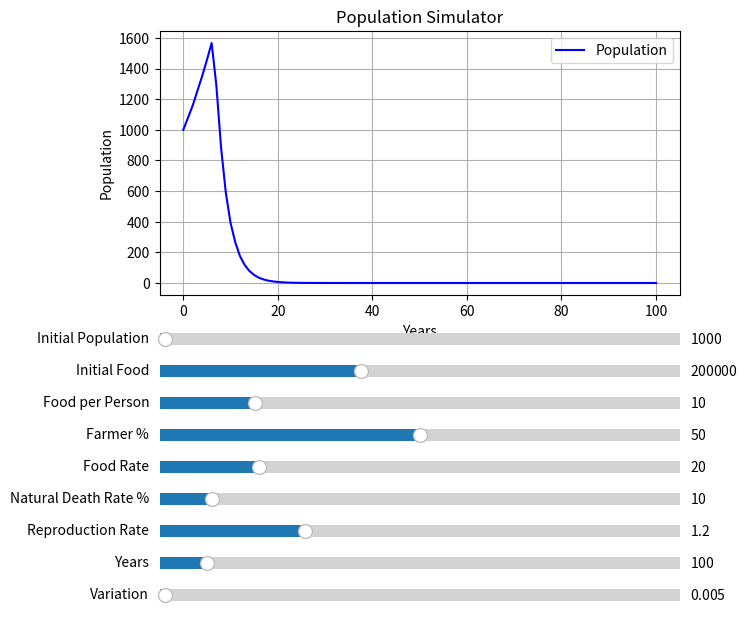

This figure's Python source:
import matplotlib.pyplot as plt
from matplotlib.widgets import Slider
import numpy as np
import random

# Initial values
initialpopulation = 1000
initialfood = 200000
foodconsumption = 10
farmerpercent = 50
rateoffood = 20
deathrate = 10
reproductionrate = 1.2
num_years = 100
variation = 0.005

print('Food per person is amount of food consumed per person')
print('Farmer % is percentage of people creating food')
print('Food rate is amount of food coming from each farmer')
print('Death rate is % of population per year that die NATURALLY')
print('Reprodcution Rate is multiplication factor of population')
print('*NOTE* A little inherit randomness is included, so results won\'t be exactly the same everytime')

# Simulation function (fixed parameter name)
def simulate(initialpopulation, initialfood, foodconsumption, farmerpercent, rateoffood, deathrate, reproductionrate, num_years, variation):
    time = [0]
    population = [initialpopulation]
    food = [initialfood]

    for i in range(int(num_years)):
        food.append(max(0,random.uniform(1-variation, 1+variation)*2/3*food[-1] + farmerpercent / 100 * population[-1] * rateoffood - population[-1] * foodconsumption))
        population.append(max(0,(random.uniform(1-variation, 1+variation)*
            population[-1] * (1 - deathrate / 100) * reproductionrate -
            max(0, population[-1] - food[-1] / foodconsumption))))
        time.append(i + 1)
    return time, population

# Initial simulation
time, population = simulate(initialpopulation, initialfood, foodconsumption, farmerpercent, rateoffood, deathrate, reproductionrate, num_years, variation)

# Plot setup
fig, ax = plt.subplots(figsize=(8, 8))
plt.subplots_adjust(left=0.25, bottom=0.55)
line, = ax.plot(time, population, 'b-', label='Population')
ax.set_xlabel('Years')
ax.set_ylabel('Population')
ax.set_title('Population Simulator')
ax.grid(True)
ax.legend()

# Slider positions
axcolor = 'lightgoldenrodyellow'
slider_axes = {
    'initialpopulation': plt.axes([0.25, 0.48, 0.65, 0.03], facecolor=axcolor),
    'initialfood': plt.axes([0.25, 0.44, 0.65, 0.03], facecolor=axcolor),
    'foodconsumption': plt.axes([0.25, 0.40, 0.65, 0.03], facecolor=axcolor),
    'farmerpercent': plt.axes([0.25, 0.36, 0.65, 0.03], facecolor=axcolor),
    'rateoffood': plt.axes([0.25, 0.32, 0.65, 0.03], facecolor=axcolor),
    'deathrate': plt.axes([0.25, 0.28, 0.65, 0.03], facecolor=axcolor),
    'reproductionrate': plt.axes([0.25, 0.24, 0.65, 0.03], facecolor=axcolor),
    'num_years': plt.axes([0.25, 0.20, 0.65, 0.03], facecolor=axcolor),
    'variation': plt.axes([0.25, 0.16, 0.65, 0.03], facecolor=axcolor),
}

# Sliders
sliders = {
    'initialpopulation': Slider(slider_axes['initialpopulation'], 'Initial Population', 10, 100000, valinit=initialpopulation, valstep=10),
    'initialfood': Slider(slider_axes['initialfood'], 'Initial Food', 10000, 500000, valinit=initialfood, valstep=1000),
    'foodconsumption': Slider(slider_axes['foodconsumption'], 'Food per Person', 1, 50, valinit=foodconsumption),
    'farmerpercent': Slider(slider_axes['farmerpercent'], 'Farmer %', 0, 100, valinit=farmerpercent),
    'rateoffood': Slider(slider_axes['rateoffood'], 'Food Rate', 1, 100, valinit=rateoffood),
    'deathrate': Slider(slider_axes['deathrate'], 'Natural Death Rate %', 0, 100, valinit=deathrate),
    'reproductionrate': Slider(slider_axes['reproductionrate'], 'Reproduction Rate', 0.5, 3.0, valinit=reproductionrate),
    'num_years': Slider(slider_axes['num_years'], 'Years', 10, 1000, valinit=num_years, valstep=1),
    'variation': Slider(slider_axes['variation'], 'Variation', 0, 0.5, valinit=variation, valstep=0.001),
}

# Update function
def update(val):
    values = {key: slider.val for key, slider in sliders.items()}
    time, population = simulate(**values)
    line.set_xdata(time)
    line.set_ydata(population)
    ax.relim()
    ax.autoscale_view()
    fig.canvas.draw_idle()

# Connect sliders to update
for slider in sliders.values():
    slider.on_changed(update)

plt.show()
